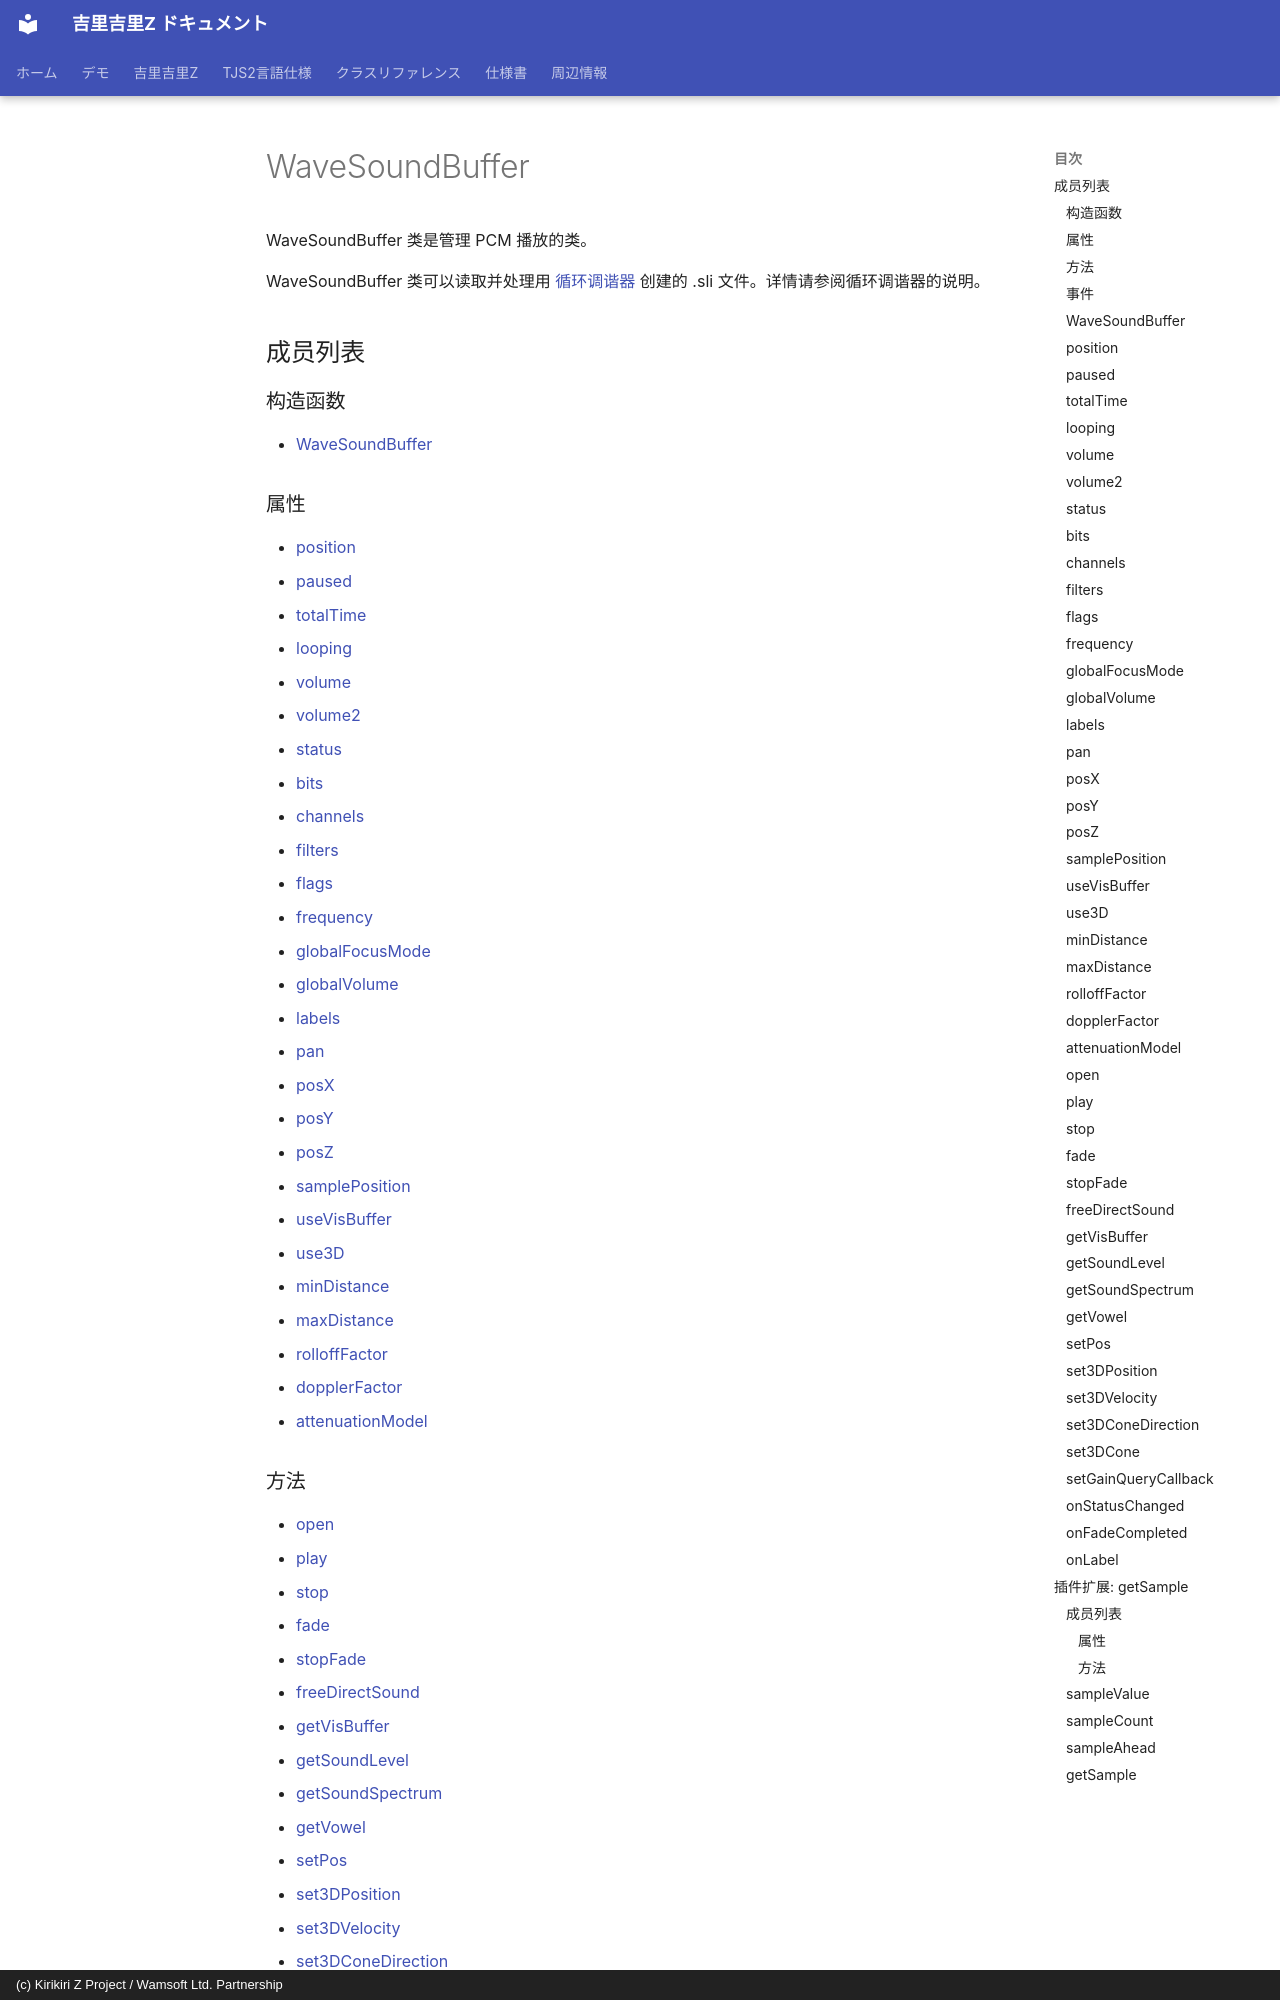

repository: AetherKiri/krkrz_dev · page: zh/reference/WaveSoundBuffer/index.html · generator: mkdocs · copyright: (c) Kirikiri Z Project / Wamsoft Ltd. Partnership

# WaveSoundBuffer

WaveSoundBuffer 类是管理 PCM 播放的类。

WaveSoundBuffer 类可以读取并处理用 [循环调谐器](../guide/LoopTuner.md) 创建的 .sli 文件。详情请参阅循环调谐器的说明。

## 成员列表

### 构造函数

- [WaveSoundBuffer](#wavesoundbuffer)

### 属性

- [position](#position)
- [paused](#paused)
- [totalTime](#totaltime)
- [looping](#looping)
- [volume](#volume)
- [volume2](#volume2)
- [status](#status)
- [bits](#bits)
- [channels](#channels)
- [filters](#filters)
- [flags](#flags)
- [frequency](#frequency)
- [globalFocusMode](#globalfocusmode)
- [globalVolume](#globalvolume)
- [labels](#labels)
- [pan](#pan)
- [posX](#posx)
- [posY](#posy)
- [posZ](#posz)
- [samplePosition](#sampleposition)
- [useVisBuffer](#usevisbuffer)
- [use3D](#use3d)
- [minDistance](#mindistance)
- [maxDistance](#maxdistance)
- [rolloffFactor](#rollofffactor)
- [dopplerFactor](#dopplerfactor)
- [attenuationModel](#attenuationmodel)
